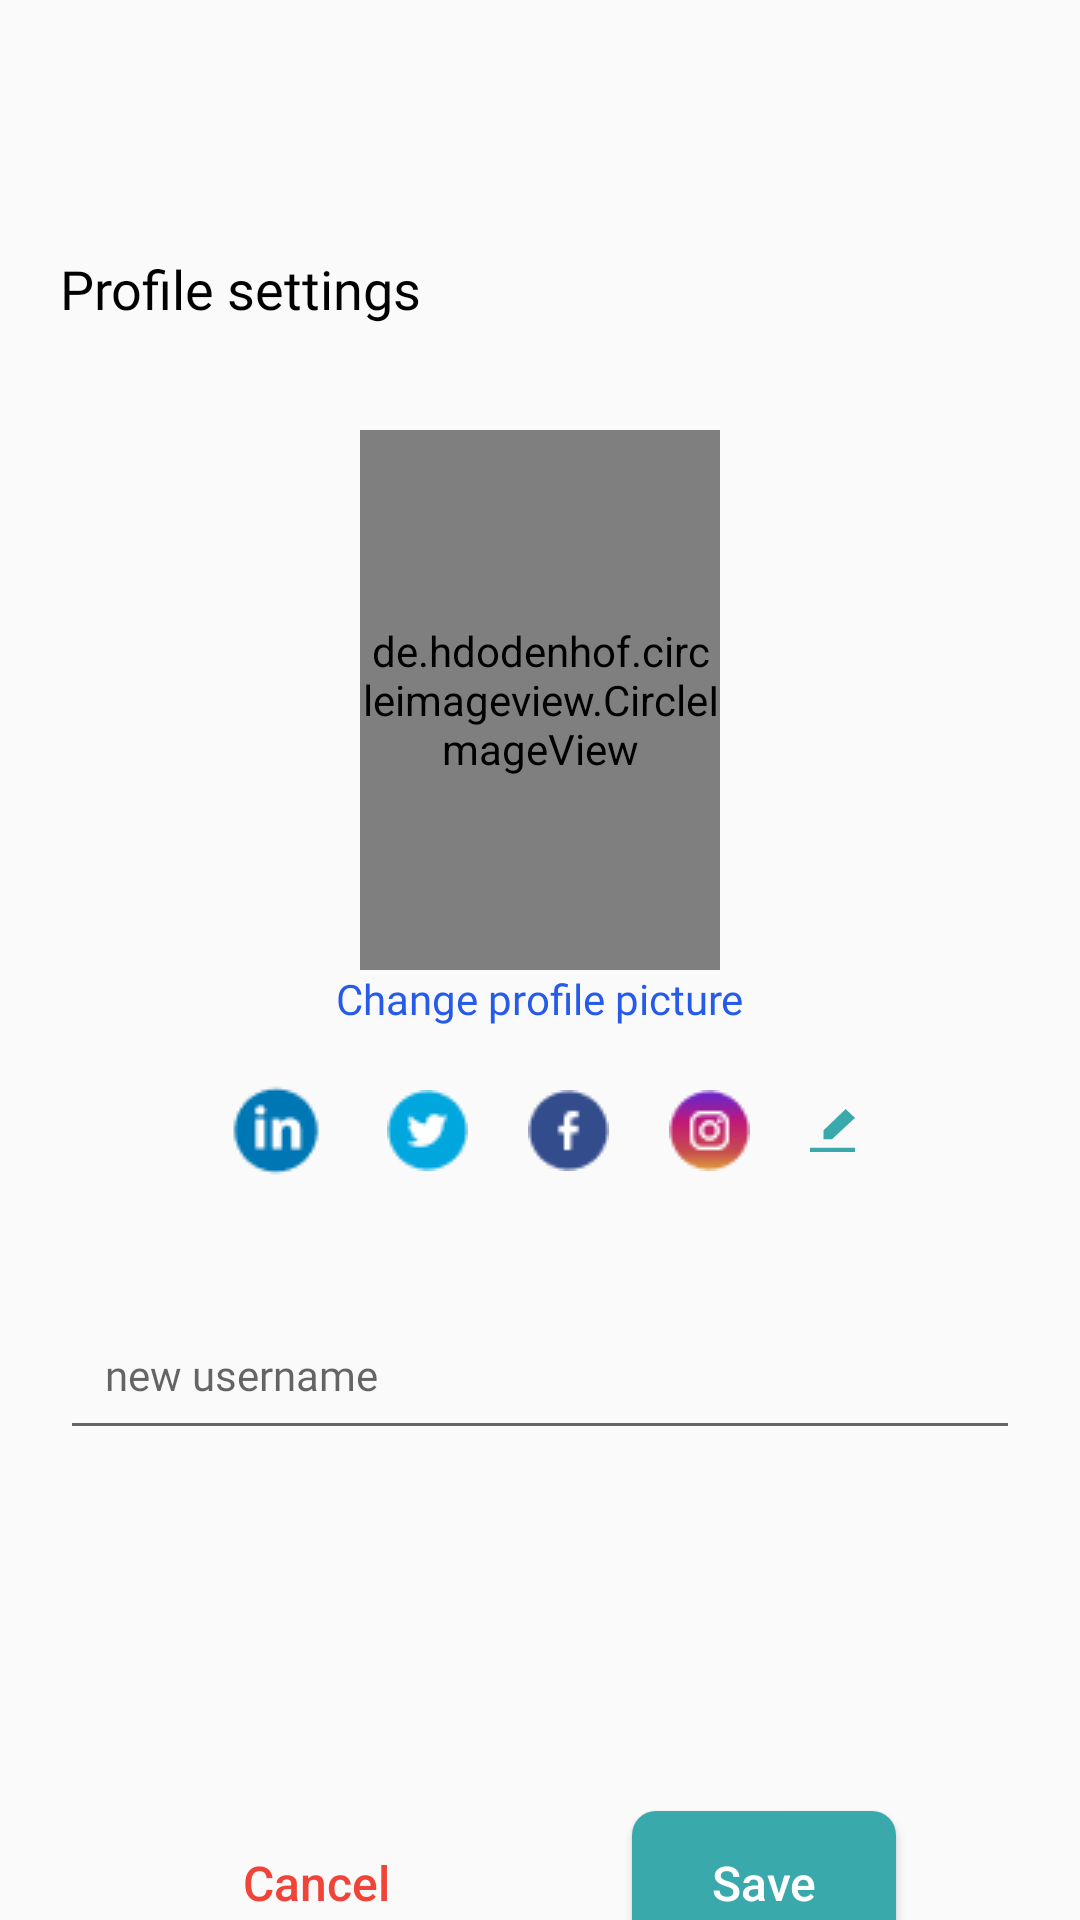

Here is an Android app screen rendered from its layout file. Give the layout XML and the strings, colors and styles it references.
<!-- AndroidManifest.xml: application theme Theme.Unpadh -->
<!-- res/layout/activity_profile_setting.xml -->
<?xml version="1.0" encoding="utf-8"?>
<androidx.constraintlayout.widget.ConstraintLayout xmlns:android="http://schemas.android.com/apk/res/android"
    xmlns:app="http://schemas.android.com/apk/res-auto"
    xmlns:tools="http://schemas.android.com/tools"
    android:layout_width="match_parent"
    android:layout_height="match_parent"
    tools:context=".ProfileSetting">

    <androidx.core.widget.NestedScrollView
        android:layout_width="match_parent"
        android:layout_height="0dp"
        android:fillViewport="true"
        android:focusableInTouchMode="true"
        android:focusable="true"
        app:layout_constraintEnd_toEndOf="parent"
        app:layout_constraintTop_toTopOf="parent">

        <androidx.constraintlayout.widget.ConstraintLayout
            android:layout_width="match_parent"
            android:layout_height="0dp">

            <ImageView
                android:id="@+id/backArrow_btn"
                android:layout_width="24dp"
                android:layout_height="24dp"
                android:layout_marginStart="20dp"
                android:layout_marginTop="20dp"
                android:src="@drawable/arrow_left"
                app:layout_constraintBottom_toBottomOf="parent"
                app:layout_constraintStart_toStartOf="parent"
                app:layout_constraintTop_toTopOf="parent"
                app:layout_constraintVertical_bias="0.0" />

            <TextView
                android:id="@+id/pSetting_text"
                android:layout_width="wrap_content"
                android:layout_height="wrap_content"
                android:fontFamily="@font/poppins_semibold"
                android:text="Profile settings"
                android:textColor="@color/black"
                android:textSize="18sp"
                android:layout_marginTop="40dp"
                android:layout_marginStart="20dp"
                app:layout_constraintEnd_toEndOf="parent"
                app:layout_constraintHorizontal_bias="0.0"
                app:layout_constraintStart_toStartOf="parent"
                app:layout_constraintTop_toBottomOf="@+id/backArrow_btn" />

            <de.hdodenhof.circleimageview.CircleImageView
                android:id="@+id/profileImage"
                android:layout_width="120dp"
                android:layout_height="180dp"
                android:src="@drawable/profile_img"
                app:civ_border_color="@color/white"
                app:civ_border_width="3dp"
                android:layout_marginTop="35dp"
                app:layout_constraintStart_toStartOf="parent"
                app:layout_constraintEnd_toEndOf="parent"
                app:layout_constraintTop_toBottomOf="@+id/pSetting_text"/>

            <TextView
                android:id="@+id/changeProfilePic"
                android:layout_width="wrap_content"
                android:layout_height="wrap_content"
                android:text="Change profile picture"
                android:textSize="14sp"
                android:fontFamily="@font/poppins_medium"
                android:textColor="#265AE8"
                app:layout_constraintTop_toBottomOf="@id/profileImage"
                app:layout_constraintStart_toStartOf="parent"
                app:layout_constraintEnd_toEndOf="parent"/>


            <LinearLayout
                android:id="@+id/lineralayout"
                android:layout_width="match_parent"
                android:layout_height="wrap_content"
                app:layout_constraintStart_toStartOf="parent"
                app:layout_constraintEnd_toEndOf="parent"
                app:layout_constraintTop_toBottomOf="@+id/changeProfilePic"
                android:orientation="horizontal"
                android:gravity="center"
                android:layout_marginTop="8dp">


                <ImageView
                    android:layout_width="wrap_content"
                    android:layout_height="wrap_content"
                    android:src="@drawable/linkedin_logo"
                    android:padding="10dp"/>

                <ImageView
                    android:layout_width="wrap_content"
                    android:layout_height="wrap_content"
                    android:src="@drawable/twitter_logo"
                    android:padding="10dp"/>

                <ImageView
                    android:layout_width="wrap_content"
                    android:layout_height="wrap_content"
                    android:src="@drawable/facebook_logo"
                    android:padding="10dp"/>

                <ImageView
                    android:layout_width="wrap_content"
                    android:layout_height="wrap_content"
                    android:src="@drawable/instagram_logo"
                    android:padding="10dp"/>

                <ImageView
                    android:layout_width="wrap_content"
                    android:layout_height="wrap_content"
                    android:src="@drawable/edit_btn"
                    android:padding="10dp"/>

            </LinearLayout>

            <com.google.android.material.textfield.TextInputLayout
                android:id="@+id/text_input_newUsername"
                android:layout_width="match_parent"
                android:layout_height="wrap_content"
                app:helperText=""
                app:helperTextTextColor="#FFFF8989"
                android:layout_marginTop="20dp"
                android:layout_marginEnd="20dp"
                android:layout_marginStart="20dp"
                app:errorEnabled="true"
                app:layout_constraintTop_toBottomOf="@+id/lineralayout"
                app:layout_constraintStart_toStartOf="parent"
                app:layout_constraintEnd_toEndOf="parent">

                <com.google.android.material.textfield.TextInputEditText
                    android:id="@+id/et_newUsername"
                    android:layout_width="match_parent"
                    android:layout_height="wrap_content"
                    android:hint="new username"
                    android:padding="15dp"
                    android:inputType="textEmailAddress"
                    android:textSize="14sp"
                    android:textColor="#FF70747E"
                    android:fontFamily="@font/poppins"/>

            </com.google.android.material.textfield.TextInputLayout>

            <androidx.appcompat.widget.AppCompatButton
                android:id="@+id/settingCancel_btn"
                android:layout_width="wrap_content"
                android:layout_height="wrap_content"
                android:layout_marginTop="100dp"
                android:background="#00FFFFFF"
                android:text="Cancel"
                android:textAllCaps="false"
                android:textColor="#F04438"
                android:textSize="16sp"
                app:layout_constraintEnd_toStartOf="@+id/settingSave_btn"
                app:layout_constraintStart_toStartOf="parent"
                app:layout_constraintTop_toBottomOf="@+id/text_input_newUsername" />

            <androidx.appcompat.widget.AppCompatButton
                android:id="@+id/settingSave_btn"
                android:layout_width="wrap_content"
                android:layout_height="wrap_content"
                android:layout_marginTop="100dp"
                android:background="@drawable/drawable_btn"
                android:text="Save"
                android:textAllCaps="false"
                android:textColor="@color/white"
                android:textSize="16sp"
                app:layout_constraintEnd_toEndOf="parent"
                app:layout_constraintStart_toEndOf="@id/settingCancel_btn"
                app:layout_constraintTop_toBottomOf="@+id/text_input_newUsername" />


        </androidx.constraintlayout.widget.ConstraintLayout>

    </androidx.core.widget.NestedScrollView>

</androidx.constraintlayout.widget.ConstraintLayout>
<!-- resources referenced by this layout -->
<resources>
  <color name="black">#FF000000</color>
  <color name="white">#FFFFFFFF</color>
  <!-- drawable drawable_btn (drawable) -->
  <?xml version="1.0" encoding="utf-8"?>
  <shape xmlns:android="http://schemas.android.com/apk/res/android">
  
      <corners android:radius="8dp"/>
      <solid android:color="#3AA9AB"/>
  </shape>
  <!-- drawable edit_btn (drawable) -->
  <vector xmlns:android="http://schemas.android.com/apk/res/android"
      android:width="15dp"
      android:height="15dp"
      android:viewportWidth="15"
      android:viewportHeight="15">
    <group>
      <clip-path
          android:pathData="M0,0h15v15h-15z"/>
      <path
          android:pathData="M0,14.643H15V13.222H0V14.643ZM7.381,10.38H4.5V7.465L11.879,0.357L15,3.297L7.381,10.38Z"
          android:fillColor="#3AA9AB"
          android:fillType="evenOdd"/>
    </group>
  </vector>
  <!-- drawable facebook_logo: png bitmap (drawable, 795 bytes) -->
  <!-- drawable instagram_logo: png bitmap (drawable, 1475 bytes) -->
  <!-- drawable linkedin_logo: png bitmap (drawable, 822 bytes) -->
  <!-- drawable twitter_logo: png bitmap (drawable, 794 bytes) -->
  <style name="Theme.Unpadh" parent="Theme.AppCompat.Light.NoActionBar">
          
          <item name="colorPrimary">@color/purple_500</item>
          <item name="colorPrimaryDark">@color/teal_700</item>
          <item name="colorAccent">@color/teal_200</item>
          
      </style>
  <color name="purple_500">#FF6200EE</color>
  <color name="teal_700">#FF018786</color>
  <color name="teal_200">#FF03DAC5</color>
</resources>
